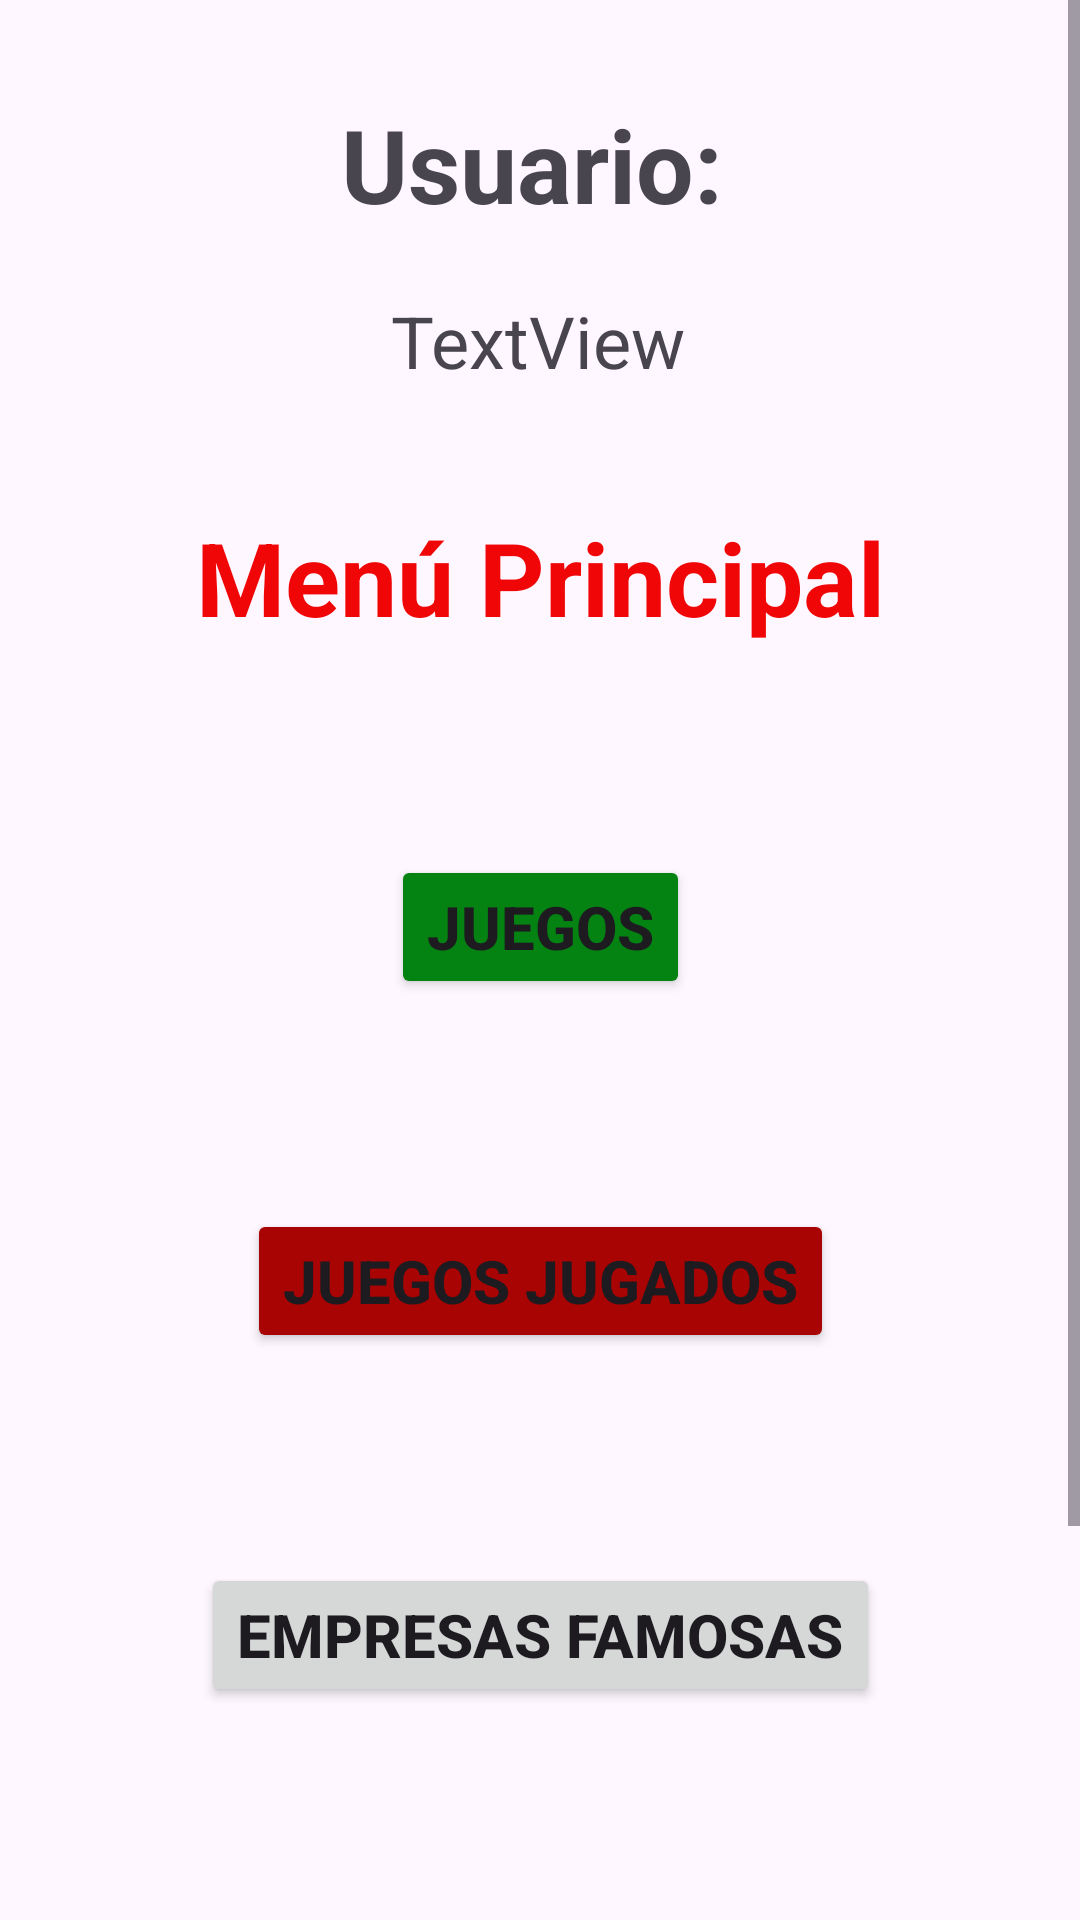

Android layout source for this screen:
<!-- AndroidManifest.xml: application theme Theme.PracticaFinal -->
<!-- res/layout/activity_principal.xml -->
<?xml version="1.0" encoding="utf-8"?>
<ScrollView xmlns:android="http://schemas.android.com/apk/res/android"
    xmlns:app="http://schemas.android.com/apk/res-auto"
    xmlns:tools="http://schemas.android.com/tools"
    android:layout_width="match_parent"
    android:layout_height="match_parent"
    tools:context=".PrincipalActivity">

    <androidx.constraintlayout.widget.ConstraintLayout
        android:id="@+id/main"
        android:layout_width="match_parent"
        android:layout_height="wrap_content">

        <TextView
            android:id="@+id/tv_Email"
            android:layout_width="wrap_content"
            android:layout_height="wrap_content"
            android:layout_marginTop="20dp"
            android:text="TextView"
            android:textSize="24sp"
            app:layout_constraintEnd_toEndOf="parent"
            app:layout_constraintHorizontal_bias="0.498"
            app:layout_constraintStart_toStartOf="parent"
            app:layout_constraintTop_toBottomOf="@id/tv_Usuario" />

        <TextView
            android:id="@+id/tv_Usuario"
            android:layout_width="wrap_content"
            android:layout_height="wrap_content"
            android:layout_marginTop="32dp"
            android:text="Usuario:"
            android:textSize="34sp"
            android:textStyle="bold"
            app:layout_constraintEnd_toEndOf="parent"
            app:layout_constraintHorizontal_bias="0.489"
            app:layout_constraintStart_toStartOf="parent"
            app:layout_constraintTop_toTopOf="parent" />

        <TextView
            android:id="@+id/tv_Menu"
            android:layout_width="wrap_content"
            android:layout_height="wrap_content"
            android:layout_marginTop="40dp"
            android:text="Menú Principal"
            android:textColor="#F00606"
            android:textColorLink="#E40808"
            android:textSize="34sp"
            android:textStyle="bold"
            app:layout_constraintEnd_toEndOf="parent"
            app:layout_constraintStart_toStartOf="parent"
            app:layout_constraintTop_toBottomOf="@+id/tv_Email" />

        <Button
            android:id="@+id/btn_Jugados"
            android:layout_width="wrap_content"
            android:layout_height="wrap_content"
            android:layout_marginTop="70dp"
            android:backgroundTint="#A80404"
            android:text="Juegos Jugados"
            android:textAllCaps="true"
            android:textSize="20sp"
            android:textStyle="bold"
            app:layout_constraintEnd_toEndOf="parent"
            app:layout_constraintStart_toStartOf="parent"
            app:layout_constraintTop_toBottomOf="@+id/btn_Juegos" />

        <Button
            android:id="@+id/btn_Empresas"
            android:layout_width="wrap_content"
            android:layout_height="wrap_content"
            android:layout_marginTop="70dp"
            android:text="Empresas Famosas"
            android:textAllCaps="true"
            android:textSize="20sp"
            android:textStyle="bold"
            app:layout_constraintEnd_toEndOf="parent"
            app:layout_constraintStart_toStartOf="parent"
            app:layout_constraintTop_toBottomOf="@+id/btn_Jugados" />

        <Button
            android:id="@+id/btn_Juegos"
            android:layout_width="wrap_content"
            android:layout_height="wrap_content"
            android:layout_marginTop="70dp"
            android:backgroundTint="#048312"
            android:text="Juegos"
            android:textAllCaps="true"
            android:textSize="20sp"
            android:textStyle="bold"
            app:layout_constraintEnd_toEndOf="parent"
            app:layout_constraintStart_toStartOf="parent"
            app:layout_constraintTop_toBottomOf="@+id/tv_Menu" />

        <Button
            android:id="@+id/btn_Localizacion"
            android:layout_width="wrap_content"
            android:layout_height="wrap_content"
            android:layout_marginTop="70dp"
            android:backgroundTint="#790295"
            android:text="Localizacion de Empresas"
            android:textAllCaps="true"
            android:textSize="20sp"
            android:textStyle="bold"
            app:layout_constraintEnd_toEndOf="parent"
            app:layout_constraintStart_toStartOf="parent"
            app:layout_constraintTop_toBottomOf="@+id/btn_Empresas" />

        <Button
            android:id="@+id/btn_Buscar"
            android:layout_width="wrap_content"
            android:layout_height="wrap_content"
            android:layout_marginTop="70dp"
            android:backgroundTint="#021195"
            android:text="HobbyConsolas"
            android:textAllCaps="true"
            android:textSize="20sp"
            android:textStyle="bold"
            app:layout_constraintEnd_toEndOf="parent"
            app:layout_constraintStart_toStartOf="parent"
            app:layout_constraintTop_toBottomOf="@+id/btn_Localizacion" />

    </androidx.constraintlayout.widget.ConstraintLayout>
</ScrollView>
<!-- resources referenced by this layout -->
<resources>
  <style name="Theme.PracticaFinal" parent="Base.Theme.PracticaFinal" />
  <style name="Base.Theme.PracticaFinal" parent="Theme.Material3.DayNight">
          
          
      </style>
</resources>
